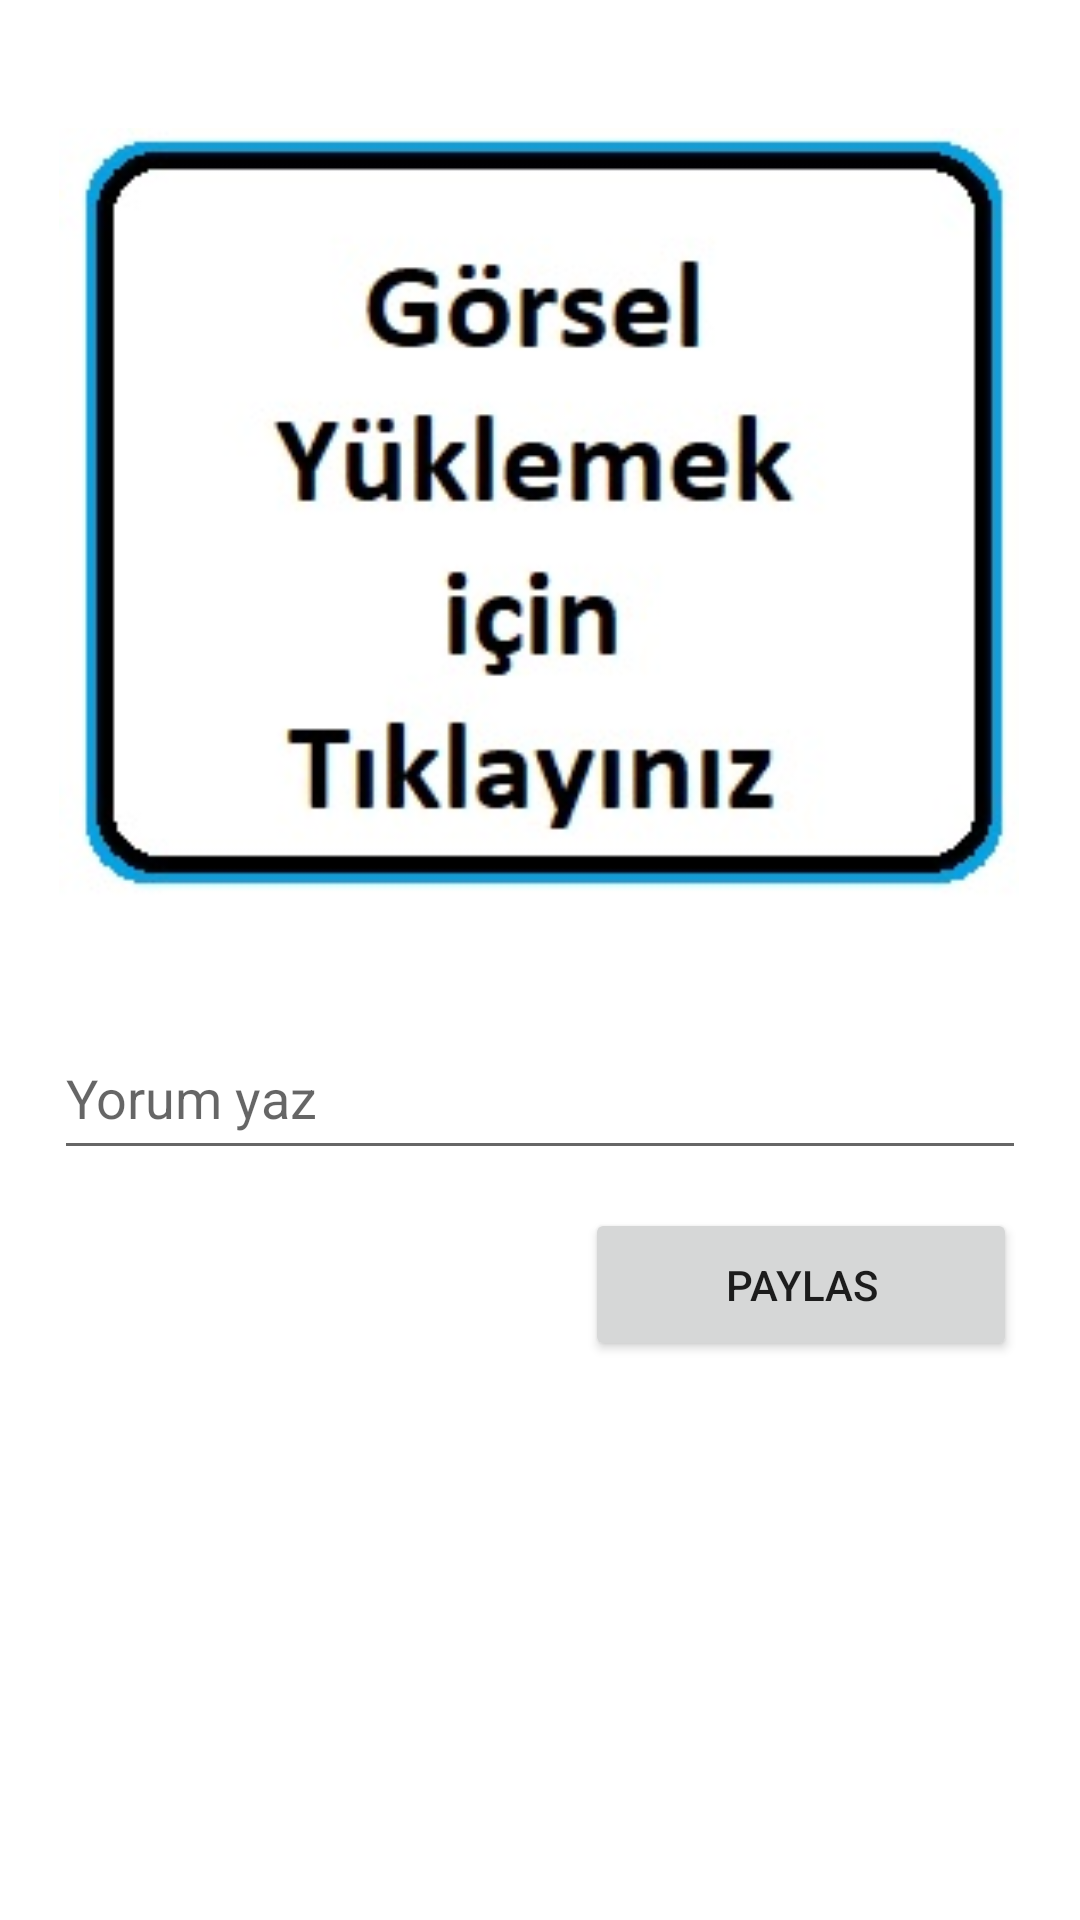

Layout XML and referenced resources for this Android screen:
<!-- AndroidManifest.xml: application theme Theme.InstaHen -->
<!-- res/layout/activity_fotograf_paylasma.xml -->
<?xml version="1.0" encoding="utf-8"?>
<androidx.constraintlayout.widget.ConstraintLayout xmlns:android="http://schemas.android.com/apk/res/android"
    xmlns:app="http://schemas.android.com/apk/res-auto"
    xmlns:tools="http://schemas.android.com/tools"
    android:layout_width="match_parent"
    android:layout_height="match_parent"
    tools:context=".FotografPaylasmaActivity">

    <ImageView
        android:id="@+id/imageView"
        android:layout_width="320dp"
        android:layout_height="0dp"
        android:layout_marginTop="16dp"
        android:layout_marginBottom="6dp"
        android:onClick="gorselSec"
        app:layout_constraintBottom_toTopOf="@+id/edtYorum"
        app:layout_constraintEnd_toEndOf="parent"
        app:layout_constraintHorizontal_bias="0.494"
        app:layout_constraintStart_toStartOf="parent"
        app:layout_constraintTop_toTopOf="parent"
        app:srcCompat="@drawable/upload_image" />

    <EditText
        android:id="@+id/edtYorum"
        android:layout_width="324dp"
        android:layout_height="51dp"
        android:layout_marginStart="45dp"
        android:layout_marginTop="5dp"
        android:layout_marginEnd="45dp"
        android:layout_marginBottom="250dp"
        android:ems="10"
        android:hint="Yorum yaz"
        android:inputType="textPersonName"
        app:layout_constraintBottom_toBottomOf="parent"
        app:layout_constraintEnd_toEndOf="parent"
        app:layout_constraintStart_toStartOf="parent"
        app:layout_constraintTop_toBottomOf="@+id/imageView" />

    <Button
        android:id="@+id/btnPaylas"
        android:layout_width="144dp"
        android:layout_height="51dp"
        android:layout_marginStart="219dp"
        android:layout_marginTop="13dp"
        android:layout_marginEnd="45dp"
        android:layout_marginBottom="187dp"
        android:onClick="paylas"
        android:text="Paylas"
        app:layout_constraintBottom_toBottomOf="parent"
        app:layout_constraintEnd_toEndOf="parent"
        app:layout_constraintStart_toStartOf="parent"
        app:layout_constraintTop_toBottomOf="@+id/edtYorum" />
</androidx.constraintlayout.widget.ConstraintLayout>
<!-- resources referenced by this layout -->
<resources>
  <!-- drawable upload_image: jpg bitmap (drawable, 19724 bytes) -->
  <style name="Theme.InstaHen" parent="Theme.MaterialComponents.DayNight.DarkActionBar">
          
          <item name="colorPrimary">@color/purple_500</item>
          <item name="colorPrimaryVariant">@color/purple_700</item>
          <item name="colorOnPrimary">@color/white</item>
          
          <item name="colorSecondary">@color/teal_200</item>
          <item name="colorSecondaryVariant">@color/teal_700</item>
          <item name="colorOnSecondary">@color/black</item>
          
          <item name="android:statusBarColor" tools:targetApi="l">?attr/colorPrimaryVariant</item>
          
      </style>
  <!-- not gathered from this repository: default colours our renderer supplied (Android Studio template values) -->
  <color name="purple_500">#FF6200EE</color>
  <color name="purple_700">#FF3700B3</color>
  <color name="teal_200">#FF03DAC5</color>
  <color name="teal_700">#FF018786</color>
  <color name="black">#FF000000</color>
  <color name="white">#FFFFFFFF</color>
</resources>
